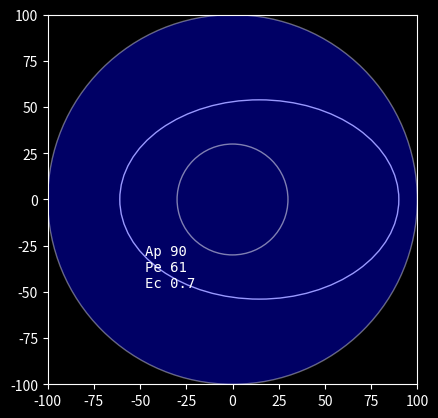

Here is the Python script that generated this plot:
#ui speed test
import time
start = time.time()
prev = start

logs = []
def log(msg):
	global prev
	now = time.time()
	logs.append("{}, {}: {}".format(now - start, now - prev, msg))
	prev = now
#===============================

log("start")
import matplotlib.pyplot as plt
from matplotlib.patches import Ellipse
import math
log("imports")

SYS_screen_size = 100 #km
SYS_background_clr = 'black'
SYS_ui_clr = 'white'

ells = []

#Kerbin
Gnd = 30 #km
Atm = 70+Gnd #km

Ap = 60+Gnd #km
Pe = 31+Gnd #km
ec = 0.7

orbitParams = 'Ap {}\nPe {}\nEc {}'.format(Ap,Pe,ec)

log("default values")

def getEllipse(A, P, e=0, alpha=1.0, edgeColor=SYS_ui_clr, faceColor=None):
	x = (A-P)/2
	a = A+P
	b = a*pow(1-e*e, 0.5)
	print("for A={} P={} e={} : x={} a={} b={}".format(A,P,e,x,a,b))
	return Ellipse(
		xy=(x, 0),
		width=a,
		height=b,
		angle=0,
		fill=faceColor!=None,
		edgecolor=edgeColor,
		facecolor=faceColor,
		alpha=alpha)

log("def getEllipse")

#orbit
ells.append(getEllipse(A=Ap, P=Pe, e=ec))
log("math orbit")
#atmosphere
ells.append(getEllipse(A=Atm, P=Atm, faceColor='blue', alpha=0.4))
log("math atmosphere")
#surface
ells.append(getEllipse(A=Gnd, P=Gnd, alpha=0.5))
log("math surface")

fig, ax = plt.subplots(subplot_kw={'aspect': 'equal'})
log("plt subplots")

for e in ells:
	ax.add_artist(e)
	log("add ellipse")
ax.set_xlim(-SYS_screen_size, SYS_screen_size)
log("xlim")
ax.set_ylim(-SYS_screen_size, SYS_screen_size)
log("ylim")
ax.set_facecolor(SYS_background_clr)
log("facecolor")
ax.spines['bottom'].set_color(SYS_ui_clr)
log("spine bottom")
ax.spines['top'].set_color(SYS_ui_clr)
log("spines top")
ax.spines['left'].set_color(SYS_ui_clr)
log("spines left")
ax.spines['right'].set_color(SYS_ui_clr)
log("spines right")
ax.xaxis.label.set_color(SYS_ui_clr)
log("x axis color")
ax.yaxis.label.set_color(SYS_ui_clr)
log("y axis color")
ax.tick_params(axis='x', colors=SYS_ui_clr)
log("tick x")
ax.tick_params(axis='y', colors=SYS_ui_clr)
log("tick y")
ax.minorticks_on()
log("minorticks")
fig.set_edgecolor('White')
log("edgecolor")
fig.set_facecolor(SYS_background_clr)
log("facecolor")

ax.text(s=orbitParams, x=-0.95*SYS_screen_size/2, y=-0.95*SYS_screen_size/2, color=SYS_ui_clr, fontfamily='monospace')
log("text")

plt.show()
log("show")

#===============================

#print result
print("\n".join(logs))